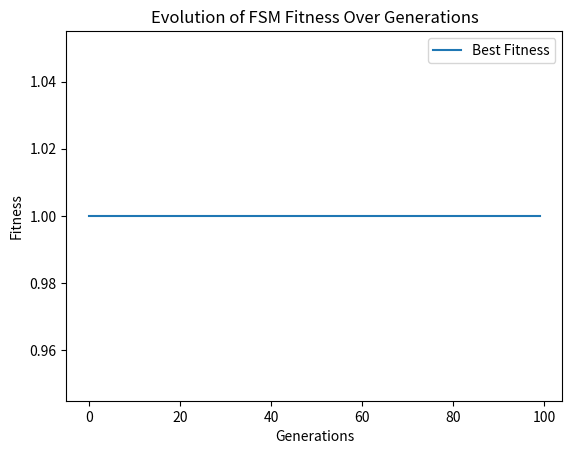

Python code for this plot:
import random
import matplotlib.pyplot as plt

class FSM:
    def __init__(self, num_states):
        self.num_states = num_states
        self.transitions = [[random.randint(0, num_states - 1) for _ in range(2)] for _ in range(num_states)]
        self.state = 0

    def reset(self):
        self.state = 0

    def step(self, input):
        self.state = self.transitions[self.state][input]
        return self.state

def fitness(fsm):
    sequence = "101"
    fsm.reset()
    state_sequence = []
    for char in sequence:
        state_sequence.append(fsm.step(int(char)))
    if state_sequence == [0, 1, 2]:
        return 1.0
    return 0.0

def crossover(fsm1, fsm2):
    child = FSM(fsm1.num_states)
    for i in range(fsm1.num_states):
        if random.random() < 0.5:
            child.transitions[i] = fsm1.transitions[i]
        else:
            child.transitions[i] = fsm2.transitions[i]
    return child

def mutate(fsm):
    mutated_fsm = FSM(fsm.num_states)
    mutated_fsm.transitions = [list(state) for state in fsm.transitions]
    for i in range(fsm.num_states):
        if random.random() < 0.1:
            mutated_fsm.transitions[i][random.randint(0, 1)] = random.randint(0, fsm.num_states - 1)
    return mutated_fsm

def evolve(num_generations, population_size, num_states):
    population = [FSM(num_states) for _ in range(population_size)]
    best_fitness_over_time = []

    for generation in range(num_generations):
        population = sorted(population, key=lambda fsm: -fitness(fsm))
        best_fitness = fitness(population[0])
        best_fitness_over_time.append(best_fitness)
        next_generation = population[:2]
        for _ in range(population_size - 2):
            parent1, parent2 = random.sample(population[:10], 2)
            child = mutate(crossover(parent1, parent2))
            next_generation.append(child)
        population = next_generation

    best_fsm = max(population, key=fitness)
    return best_fsm, best_fitness_over_time

if __name__ == "__main__":
    num_generations = 100
    population_size = 50
    num_states = 3
    best_fsm, best_fitness_over_time = evolve(num_generations, population_size, num_states)

    print(f"Best FSM transitions: {best_fsm.transitions}, Fitness: {fitness(best_fsm)}")

    # Plotting the fitness over generations
    plt.plot(best_fitness_over_time, label="Best Fitness")
    plt.xlabel("Generations")
    plt.ylabel("Fitness")
    plt.title("Evolution of FSM Fitness Over Generations")
    plt.legend()
    plt.show()
